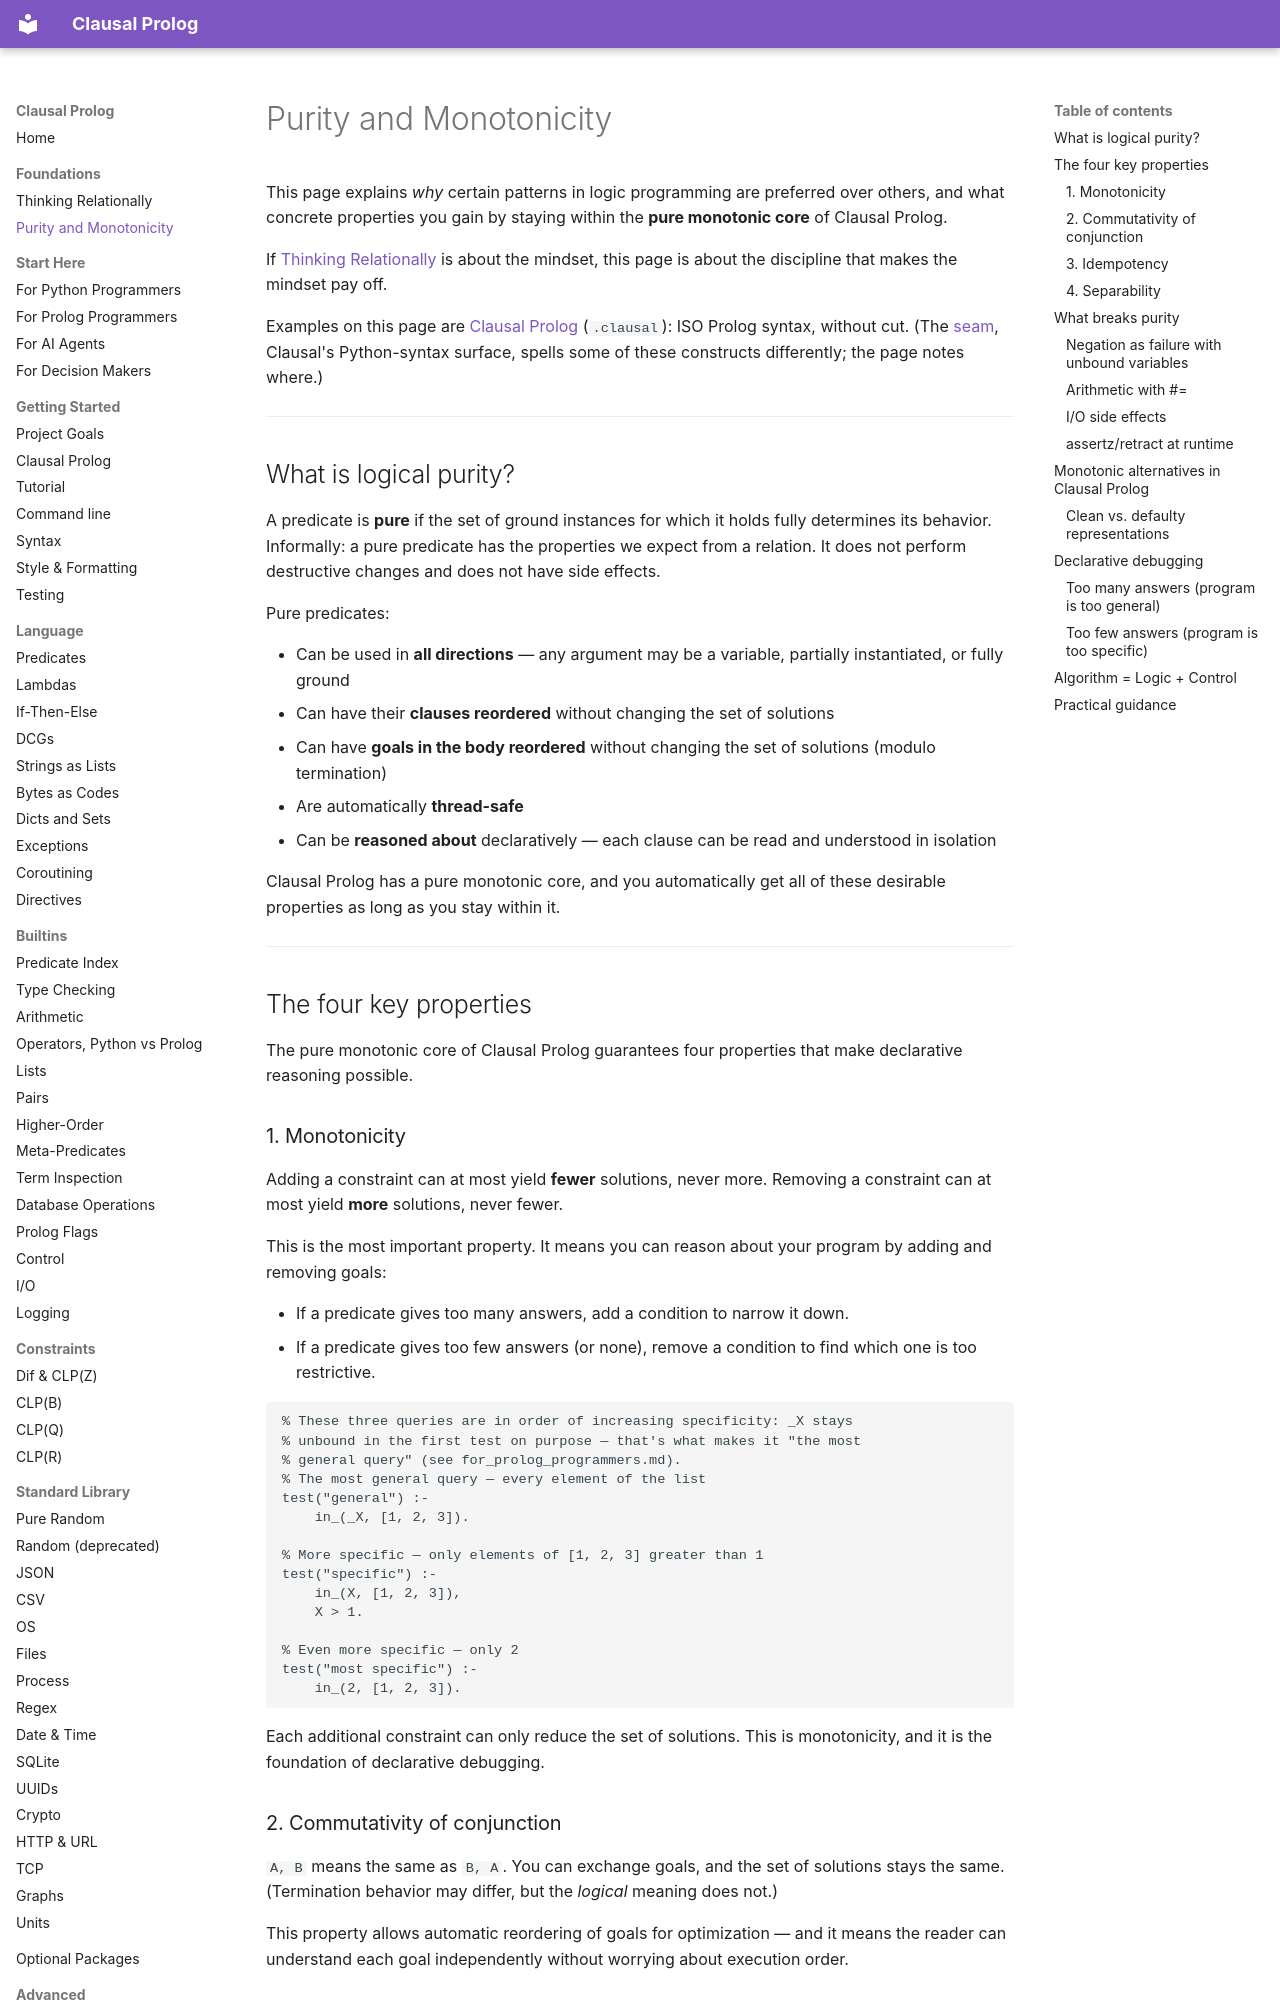

repository: neurosymbolica/clausal-prolog · page: purity/index.html · generator: mkdocs

# Purity and Monotonicity

This page explains *why* certain patterns in logic programming are preferred
over others, and what concrete properties you gain by staying within the
**pure monotonic core** of Clausal Prolog.

If [Thinking Relationally](thinking_relationally.md) is about the mindset,
this page is about the discipline that makes the mindset pay off.

Examples on this page are [Clausal Prolog](clausal_prolog.md)
(`.clausal`): ISO Prolog syntax, without cut. (The [seam](syntax.md),
Clausal's Python-syntax surface, spells some of these constructs
differently; the page notes where.)

---

## What is logical purity?

A predicate is **pure** if the set of ground instances for which it holds fully
determines its behavior. Informally: a pure predicate has the properties we
expect from a relation. It does not perform destructive changes and does not
have side effects.

Pure predicates:

- Can be used in **all directions** — any argument may be a variable,
  partially instantiated, or fully ground
- Can have their **clauses reordered** without changing the set of solutions
- Can have **goals in the body reordered** without changing the set of
  solutions (modulo termination)
- Are automatically **thread-safe**
- Can be **reasoned about** declaratively — each clause can be read and
  understood in isolation

Clausal Prolog has a pure monotonic core, and you automatically get all of these
desirable properties as long as you stay within it.

---

## The four key properties

The pure monotonic core of Clausal Prolog guarantees four properties that make
declarative reasoning possible.

### 1. Monotonicity

Adding a constraint can at most yield **fewer** solutions, never more.
Removing a constraint can at most yield **more** solutions, never fewer.

This is the most important property. It means you can reason about your
program by adding and removing goals:

- If a predicate gives too many answers, add a condition to narrow it down.
- If a predicate gives too few answers (or none), remove a condition to find
  which one is too restrictive.

```clausal
% These three queries are in order of increasing specificity: _X stays
% unbound in the first test on purpose — that's what makes it "the most
% general query" (see for_prolog_programmers.md).
% The most general query — every element of the list
test("general") :-
    in_(_X, [1, 2, 3]).

% More specific — only elements of [1, 2, 3] greater than 1
test("specific") :-
    in_(X, [1, 2, 3]),
    X > 1.

% Even more specific — only 2
test("most specific") :-
    in_(2, [1, 2, 3]).
```

Each additional constraint can only reduce the set of solutions. This is
monotonicity, and it is the foundation of declarative debugging.

### 2. Commutativity of conjunction

`A, B` means the same as `B, A`. You can exchange goals, and the set of
solutions stays the same. (Termination behavior may differ, but the *logical*
meaning does not.)

This property allows automatic reordering of goals for optimization — and it
means the reader can understand each goal independently without worrying about
execution order.
